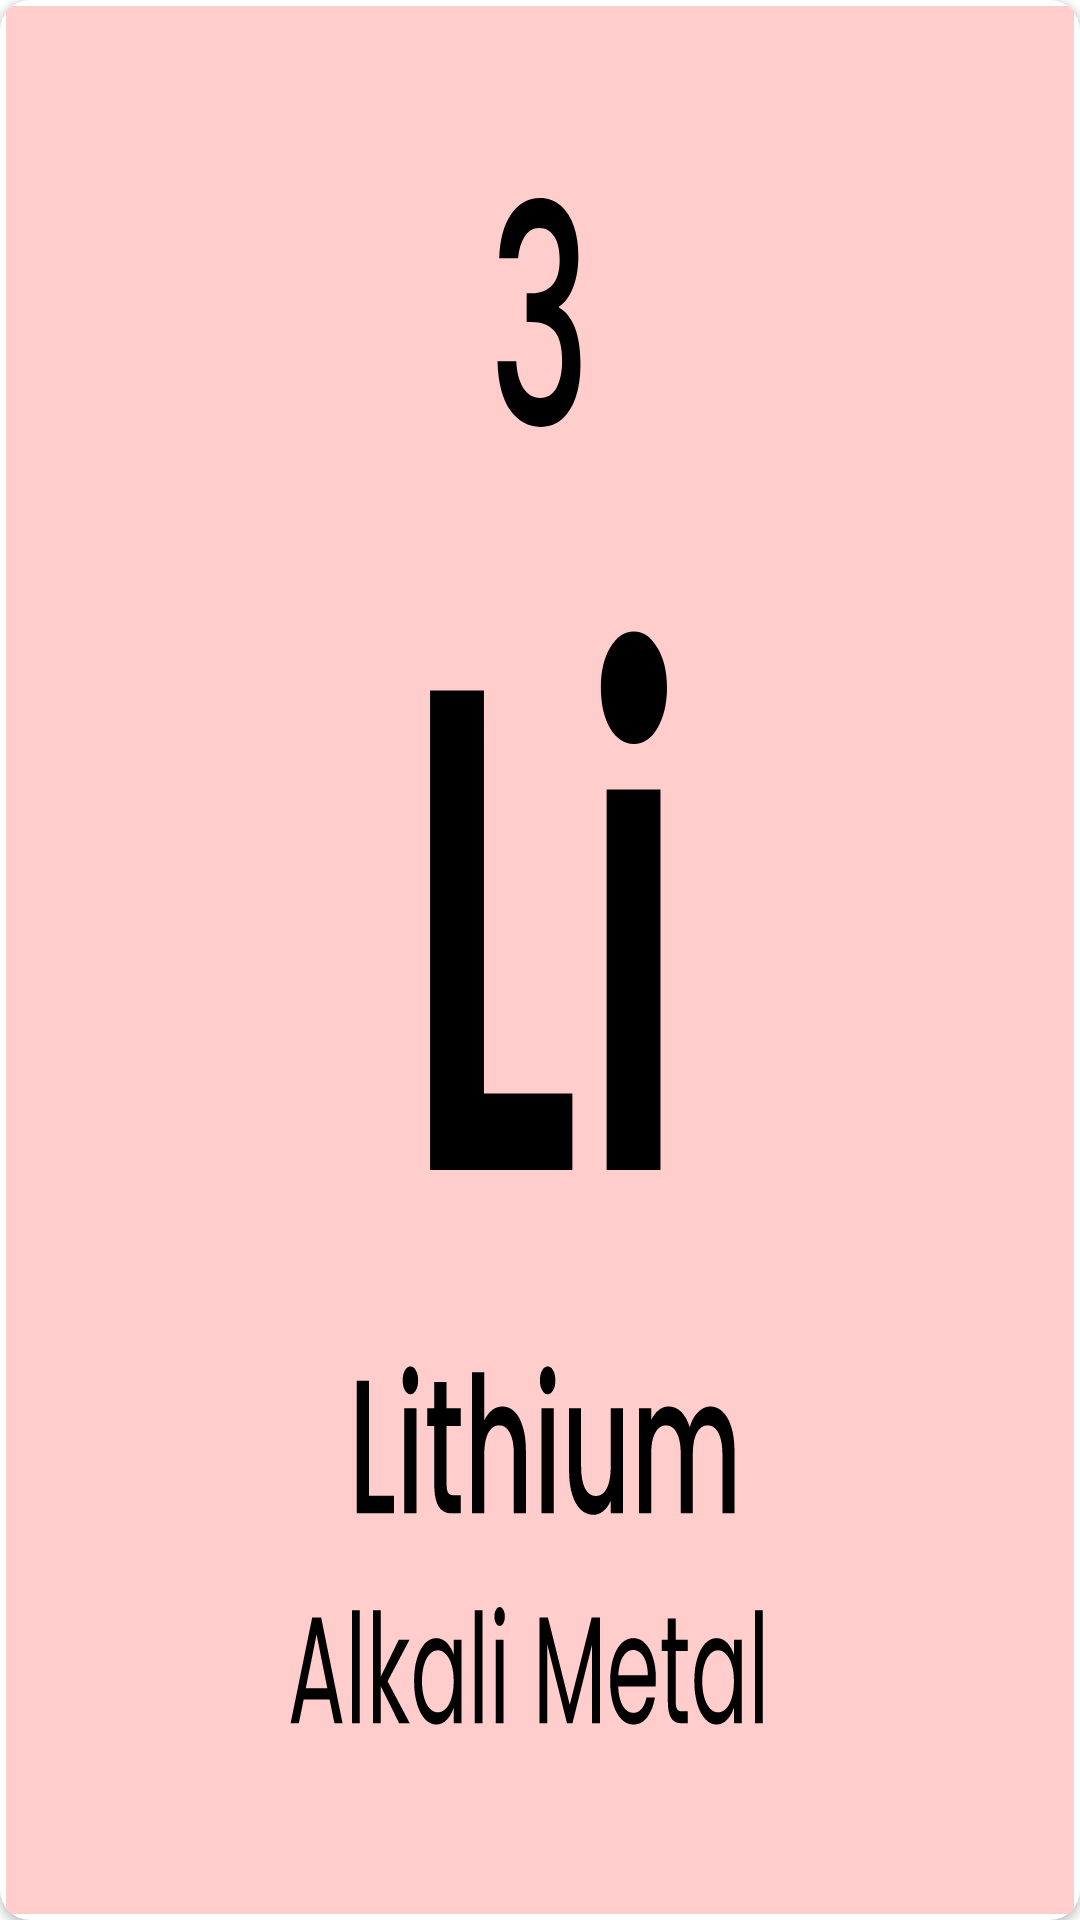

Android layout source for this screen:
<!-- AndroidManifest.xml: application theme Theme.Periodic_table_app -->
<!-- res/layout/card_cell_item.xml -->
<?xml version="1.0" encoding="utf-8"?>
<androidx.cardview.widget.CardView xmlns:android="http://schemas.android.com/apk/res/android"
    xmlns:app="http://schemas.android.com/apk/res-auto"
    android:layout_width="match_parent"
    android:layout_height="150dp"
    android:layout_margin="1dp"
    app:cardCornerRadius="10dp">

    <ImageView
        android:id="@+id/image_cell"
        android:layout_width="match_parent"
        android:layout_height="match_parent"
        android:layout_margin="2dp"
        android:scaleType="fitXY"
        android:src="@drawable/lithium"></ImageView>
</androidx.cardview.widget.CardView>
<!-- resources referenced by this layout -->
<resources>
  <!-- drawable lithium: vector/xml drawable (drawable, 7720 chars, omitted) -->
  <style name="Theme.Periodic_table_app" parent="Theme.MaterialComponents.DayNight.NoActionBar">
          
          <item name="colorPrimary">?attr/colorPrimaryVariant</item>
          <item name="colorPrimaryVariant">@android:color/holo_blue_dark</item>
          <item name="colorOnPrimary">@color/white</item>
          
          <item name="colorSecondary">@color/teal_200</item>
          <item name="colorSecondaryVariant">@color/teal_700</item>
          <item name="colorOnSecondary">@color/black</item>
          
          <item name="android:statusBarColor">?attr/colorPrimaryVariant</item>
          
  
      </style>
  <!-- not gathered from this repository: default colours our renderer supplied (Android Studio template values) -->
  <color name="teal_200">#FF03DAC5</color>
  <color name="teal_700">#FF018786</color>
  <color name="black">#FF000000</color>
  <color name="white">#FFFFFFFF</color>
</resources>
